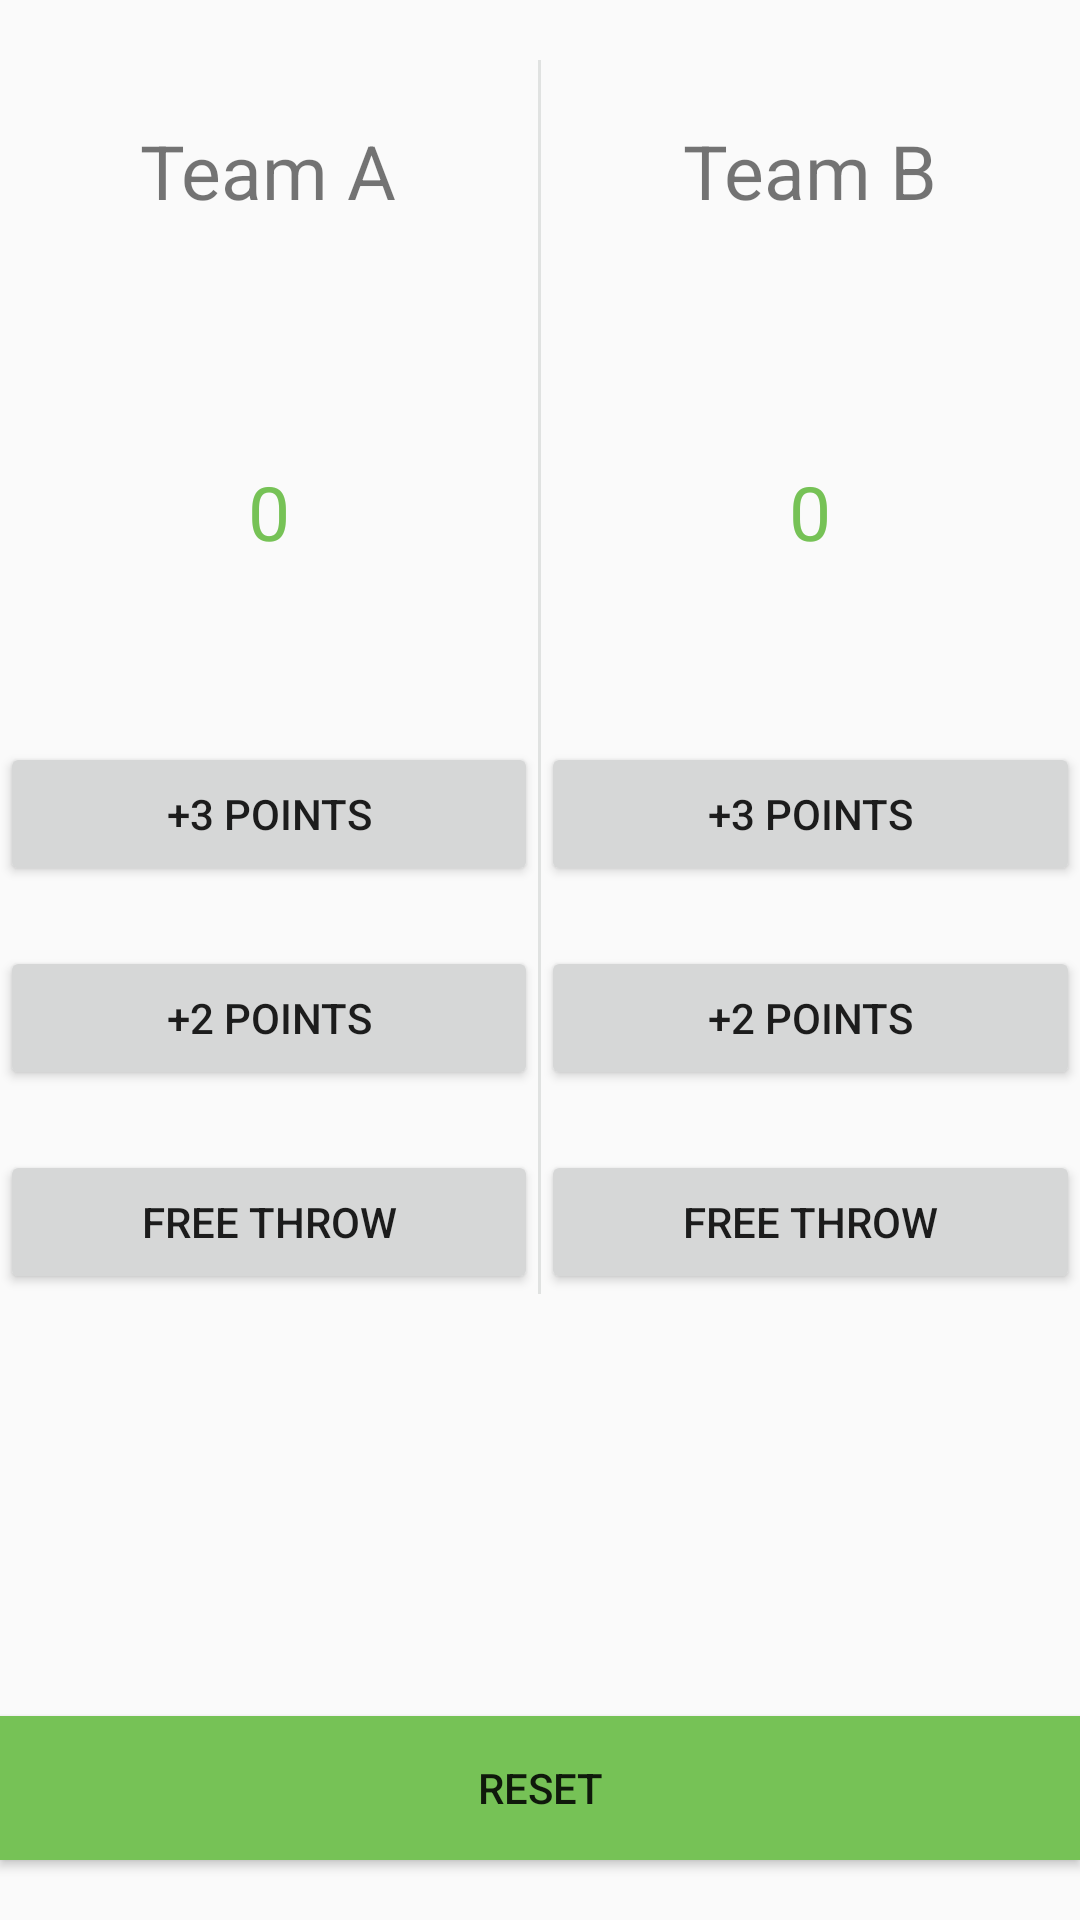

Here is an Android app screen rendered from its layout file. Give the layout XML and the strings, colors and styles it references.
<!-- AndroidManifest.xml: application theme AppTheme -->
<!-- res/layout/activity_main.xml -->
<?xml version="1.0" encoding="utf-8"?>

<RelativeLayout xmlns:android="http://schemas.android.com/apk/res/android"
    xmlns:app="http://schemas.android.com/apk/res-auto"
    xmlns:tools="http://schemas.android.com/tools"
    android:layout_width="match_parent"
    android:layout_height="match_parent"
    tools:context="com.scoring_board.scoringboard.MainActivity">

    <LinearLayout
        android:layout_width="match_parent"
        android:layout_height="wrap_content"
        android:orientation="horizontal">

        <LinearLayout
            android:id="@+id/activity_main"
            android:layout_width="0dp"
            android:layout_height="wrap_content"
            android:layout_weight="1"
            android:orientation="vertical">

            <TextView
                android:layout_width="wrap_content"
                android:layout_height="wrap_content"
                android:text="Team A"
                android:textSize="25dp"
                android:padding="20dp"
                android:layout_margin="20dp"
                android:layout_gravity="center_horizontal"/>

            <TextView
                android:id="@+id/skorTimA"
                android:layout_width="wrap_content"
                android:layout_height="wrap_content"
                android:text="0"
                android:textSize="25dp"
                android:padding="20dp"
                android:layout_margin="20dp"
                android:layout_gravity="center_horizontal"
                android:textColor="#76c256"/>

            <Button
                android:layout_width="match_parent"
                android:layout_height="wrap_content"
                android:text="+3 POINTS"
                android:layout_marginTop="20dp"
                android:onClick="tambahTigapoinTimA"/>

            <Button
                android:layout_width="match_parent"
                android:layout_height="wrap_content"
                android:text="+2 POINTS"
                android:layout_marginTop="20dp"
                android:onClick="tambahDuapoinTimA"/>

            <Button
                android:layout_width="match_parent"
                android:layout_height="wrap_content"
                android:text="FREE THROW"
                android:layout_marginTop="20dp"
                android:onClick="tambahSatupoinTimA"/>

        </LinearLayout>

        <View

            android:layout_width="1dp"
            android:layout_height="match_parent"
            android:layout_marginTop="20dp"
            android:background="#e0e2e1"
            />
        <LinearLayout
            android:layout_width="0dp"
            android:layout_height="wrap_content"
            android:layout_weight="1"
            android:orientation="vertical">
            <TextView
                android:layout_width="wrap_content"
                android:layout_height="wrap_content"
                android:text="Team B"
                android:textSize="25dp"
                android:padding="20dp"
                android:layout_margin="20dp"
                android:layout_gravity="center_horizontal"/>

            <TextView
                android:id="@+id/skorTimB"
                android:layout_width="wrap_content"
                android:layout_height="wrap_content"
                android:text="0"
                android:textSize="25dp"
                android:padding="20dp"
                android:layout_margin="20dp"
                android:layout_gravity="center_horizontal"
                android:textColor="#76c256"/>

            <Button
                android:layout_width="match_parent"
                android:layout_height="wrap_content"
                android:text="+3 POINTS"
                android:layout_marginTop="20dp"
                android:onClick="tambahTigapoinTimB"/>

            <Button
                android:layout_width="match_parent"
                android:layout_height="wrap_content"
                android:text="+2 POINTS"
                android:layout_marginTop="20dp"
                android:onClick="tambahDuapoinTimB"/>

            <Button
                android:layout_width="match_parent"
                android:layout_height="wrap_content"
                android:text="FREE THROW"
                android:layout_marginTop="20dp"
                android:onClick="tambahSatupoinTimB"/>
        </LinearLayout>
    </LinearLayout>
    <Button
        android:layout_width="match_parent"
        android:layout_height="wrap_content"
        android:layout_alignParentBottom="true"
        android:layout_centerHorizontal="true"
        android:text="RESET"
        android:layout_marginBottom="20dp"
        android:onClick="resetskor"
        android:background="#76c256"/>
</RelativeLayout>
<!-- resources referenced by this layout -->
<resources>
  <style name="AppTheme" parent="Theme.AppCompat.Light.DarkActionBar">
          
          <item name="colorPrimary">@color/colorPrimary</item>
          <item name="colorPrimaryDark">@color/colorPrimaryDark</item>
          <item name="colorAccent">@color/colorAccent</item>
      </style>
  <color name="colorPrimary">#74c255</color>
  <color name="colorPrimaryDark">#75c05b</color>
  <color name="colorAccent">#e0e2e1</color>
</resources>
